The GitHub repository WhenLifeHandsYouLemons/Computer-Science-IA contains a labelled image folder "combined" with 16 categories: decmial, division sign, eight, equal, five, four, minus sign, nine, one, plus sign, seven, six, three, times sign, two, zero. Examples follow, each with its label.

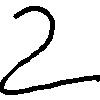
Label: two

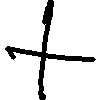
Label: plus sign

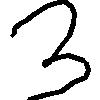
Label: three

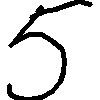
Label: five

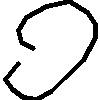
Label: zero

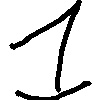
Label: one
